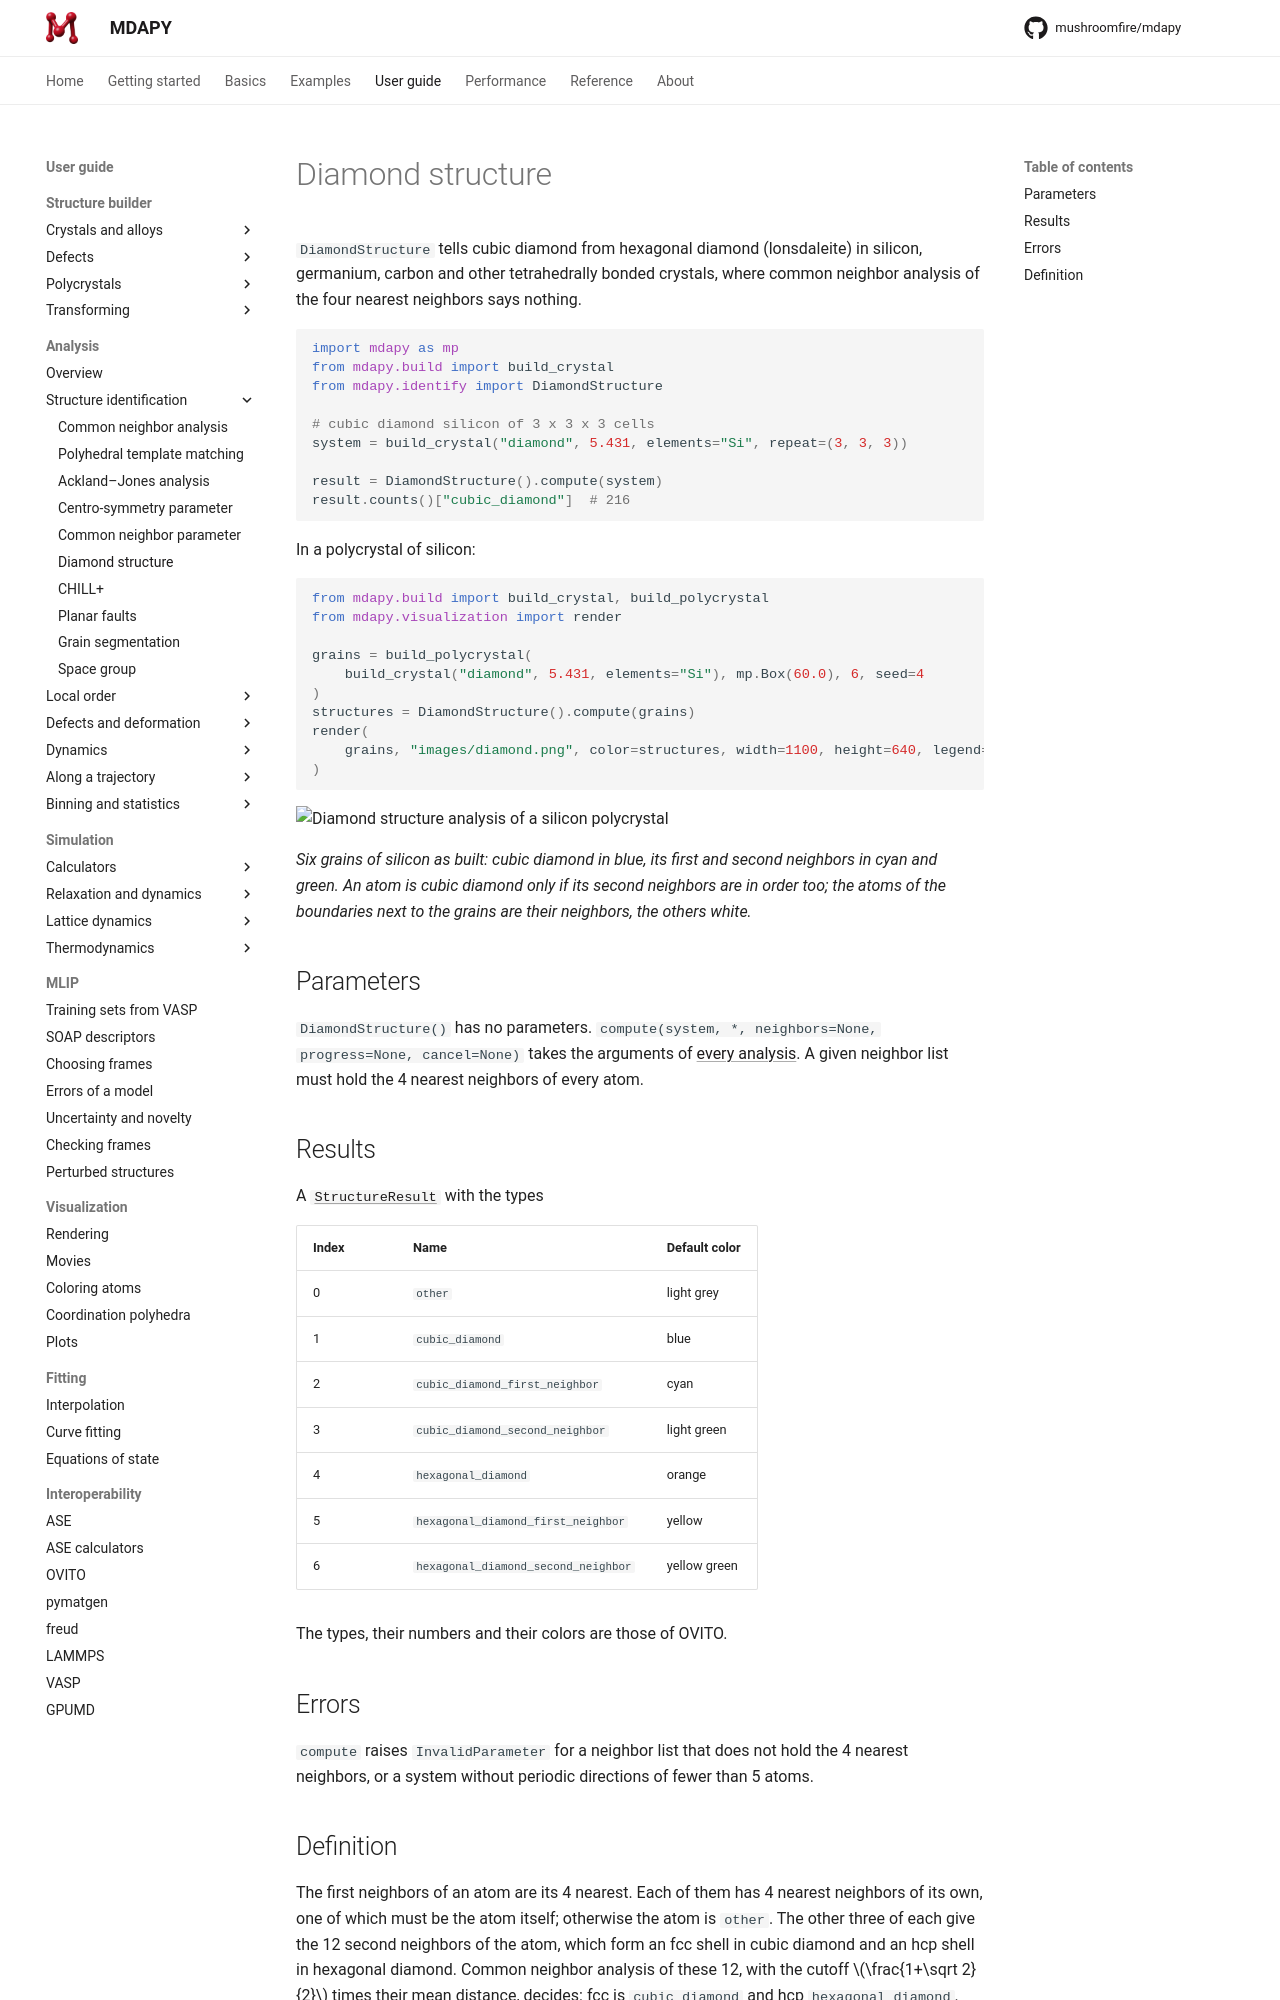

repository: mushroomfire/mdapy · page: 2.1/user-guide/analysis/diamond/index.html · generator: mkdocs

# Diamond structure

`DiamondStructure` tells cubic diamond from hexagonal diamond (lonsdaleite)
in silicon, germanium, carbon and other tetrahedrally bonded crystals, where
common neighbor analysis of the four nearest neighbors says nothing.

```python
import mdapy as mp
from mdapy.build import build_crystal
from mdapy.identify import DiamondStructure

# cubic diamond silicon of 3 x 3 x 3 cells
system = build_crystal("diamond", 5.431, elements="Si", repeat=(3, 3, 3))

result = DiamondStructure().compute(system)
result.counts()["cubic_diamond"]  # 216
```

In a polycrystal of silicon:

```python
from mdapy.build import build_crystal, build_polycrystal
from mdapy.visualization import render

grains = build_polycrystal(
    build_crystal("diamond", 5.431, elements="Si"), mp.Box(60.0), 6, seed=4
)
structures = DiamondStructure().compute(grains)
render(
    grains, "images/diamond.png", color=structures, width=1100, height=640, legend=True
)
```

![Diamond structure analysis of a silicon polycrystal](images/diamond.png)

*Six grains of silicon as built: cubic diamond in blue, its first and
second neighbors in cyan and green. An atom is cubic diamond only if its
second neighbors are in order too; the atoms of the boundaries next to the
grains are their neighbors, the others white.*

## Parameters

`DiamondStructure()` has no parameters.
`compute(system, *, neighbors=None, progress=None, cancel=None)` takes the
arguments of [every analysis](overview.md#parameters). A given neighbor list
must hold the 4 nearest neighbors of every atom.

## Results

A [`StructureResult`](overview.md#results) with the types

| Index | Name | Default color |
|---|---|---|
| 0 | `other` | light grey |
| 1 | `cubic_diamond` | blue |
| 2 | `cubic_diamond_first_neighbor` | cyan |
| 3 | `cubic_diamond_second_neighbor` | light green |
| 4 | `hexagonal_diamond` | orange |
| 5 | `hexagonal_diamond_first_neighbor` | yellow |
| 6 | `hexagonal_diamond_second_neighbor` | yellow green |

The types, their numbers and their colors are those of OVITO.

## Errors

`compute` raises `InvalidParameter` for a neighbor list that does not hold
the 4 nearest neighbors, or a system without periodic directions of fewer
than 5 atoms.
